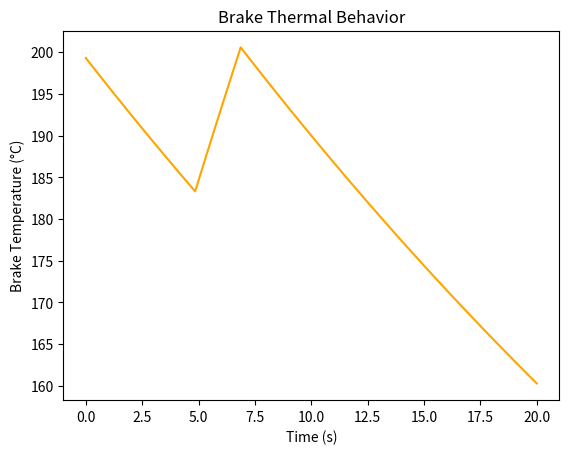

Generate this figure with matplotlib:
#brake_thermal.py

"""

Module for modeling brake thermal behavior in Formula 1.
Captures heat generation from braking and cooling over time.

"""

from dataclasses import dataclass
import numpy as np
import matplotlib.pyplot as plt

@dataclass
class BrakeThermalModel:
    mass: float          # Brake disc mass (kg)
    specific_heat: float # J/(kg*K)
    cooling_coeff: float # Cooling rate constant
    ambient_temp: float  # Ambient temperature (°C)

    def temp_change(self, brake_power: float, duration: float, temp_current: float) -> float:
        """Calculate new brake temperature after braking event."""
        heat_in = brake_power * duration
        delta_temp = heat_in / (self.mass * self.specific_heat)
        temp_new = temp_current + delta_temp
        # Apply cooling
        temp_new -= self.cooling_coeff * (temp_new - self.ambient_temp) * duration
        return temp_new


# Example usage and plotting

if __name__ == "__main__":
    model = BrakeThermalModel(mass=5.0, specific_heat=500, cooling_coeff=0.02, ambient_temp=25)
    time = np.linspace(0, 20, 100)  # seconds
    temps = []
    temp = 200  # initial brake temp (°C)

    for t in time:
        brake_power = 30000 if 5 < t < 7 else 0  # simulate braking event
        temp = model.temp_change(brake_power, 0.2, temp)
        temps.append(temp)

    print("Brake Thermal Example:")
    print(f"Final Brake Temperature after 20s → {temps[-1]:.1f} °C")

    plt.plot(time, temps, color="orange")
    plt.xlabel("Time (s)")
    plt.ylabel("Brake Temperature (°C)")
    plt.title("Brake Thermal Behavior")
    plt.show()
